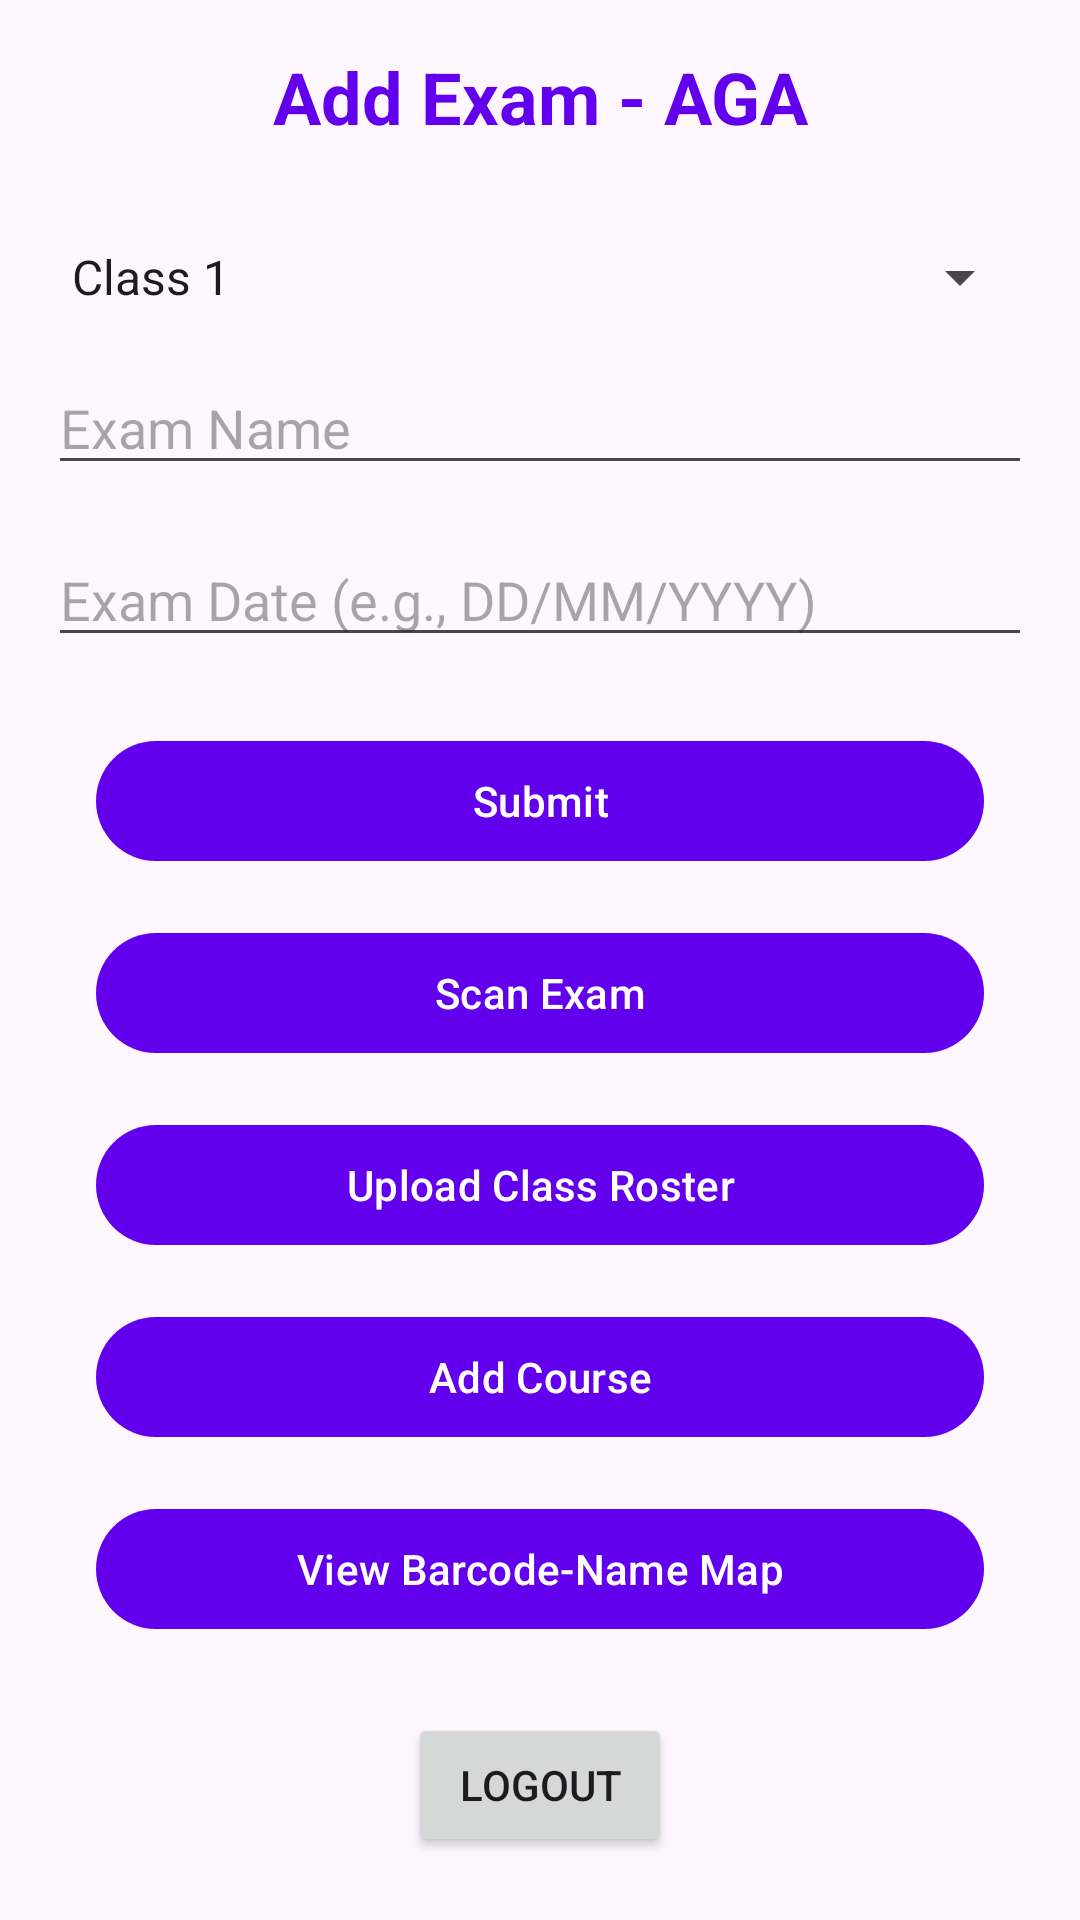

This screen was rendered from an Android layout file. Write that file and the resources it references.
<!-- AndroidManifest.xml: application theme Theme.AnonymousGradingApp -->
<!-- res/layout/activity_add_exam.xml -->
<?xml version="1.0" encoding="utf-8"?>
<androidx.constraintlayout.widget.ConstraintLayout xmlns:android="http://schemas.android.com/apk/res/android"
    xmlns:app="http://schemas.android.com/apk/res-auto"
    xmlns:tools="http://schemas.android.com/tools"
    android:layout_width="match_parent"
    android:layout_height="match_parent"
    tools:context=".AddExamActivity">

    <TextView
        android:id="@+id/addExamTitle"
        android:layout_width="match_parent"
        android:layout_height="wrap_content"
        android:padding="16dp"
        android:text="@string/add_exam"
        android:textAlignment="center"
        android:textColor="@color/colorPrimary"
        android:textSize="24sp"
        android:textStyle="bold"
        app:layout_constraintEnd_toEndOf="parent"
        app:layout_constraintStart_toStartOf="parent"
        app:layout_constraintTop_toTopOf="parent" />

    <Spinner
        android:id="@+id/classSpinner"
        android:layout_width="0dp"
        android:layout_height="wrap_content"
        android:layout_marginStart="16dp"
        android:layout_marginTop="16dp"
        android:layout_marginEnd="16dp"
        android:entries="@array/class_names"
        app:layout_constraintEnd_toEndOf="parent"
        app:layout_constraintStart_toStartOf="parent"
        app:layout_constraintTop_toBottomOf="@id/addExamTitle" />

    <EditText
        android:id="@+id/examNameEditText"
        android:layout_width="0dp"
        android:layout_height="wrap_content"
        android:layout_marginStart="16dp"
        android:layout_marginTop="16dp"
        android:layout_marginEnd="16dp"
        android:hint="Exam Name"
        app:layout_constraintEnd_toEndOf="parent"
        app:layout_constraintStart_toStartOf="parent"
        app:layout_constraintTop_toBottomOf="@id/classSpinner" />

    <EditText
        android:id="@+id/examDateEditText"
        android:layout_width="0dp"
        android:layout_height="wrap_content"
        android:layout_marginStart="16dp"
        android:layout_marginTop="16dp"
        android:layout_marginEnd="16dp"
        android:focusable="false"
        android:hint="Exam Date (e.g., DD/MM/YYYY)"
        app:layout_constraintEnd_toEndOf="parent"
        app:layout_constraintStart_toStartOf="parent"
        app:layout_constraintTop_toBottomOf="@id/examNameEditText" />


    <com.google.android.material.button.MaterialButton
        android:id="@+id/addExamButton"
        android:layout_width="0dp"
        android:layout_height="wrap_content"
        android:layout_marginStart="32dp"
        android:layout_marginTop="24dp"
        android:layout_marginEnd="32dp"
        android:text="@string/submit"
        app:cornerRadius="28dp"
        app:layout_constraintEnd_toEndOf="parent"
        app:layout_constraintStart_toStartOf="parent"
        app:layout_constraintTop_toBottomOf="@id/examDateEditText" />

    <com.google.android.material.button.MaterialButton
        android:id="@+id/scanExamButton"
        android:layout_width="0dp"
        android:layout_height="wrap_content"
        android:layout_marginStart="32dp"
        android:layout_marginTop="16dp"
        android:layout_marginEnd="32dp"
        android:text="@string/scan_exam"
        app:cornerRadius="28dp"
        app:layout_constraintEnd_toEndOf="parent"
        app:layout_constraintStart_toStartOf="parent"
        app:layout_constraintTop_toBottomOf="@id/addExamButton" />

    <com.google.android.material.button.MaterialButton
        android:id="@+id/uploadRosterButton"
        android:layout_width="0dp"
        android:layout_height="wrap_content"
        android:layout_marginStart="32dp"
        android:layout_marginTop="16dp"
        android:layout_marginEnd="32dp"
        android:text="@string/upload_class_roster"
        app:cornerRadius="28dp"
        app:layout_constraintEnd_toEndOf="parent"
        app:layout_constraintStart_toStartOf="parent"
        app:layout_constraintTop_toBottomOf="@id/scanExamButton" />

    <com.google.android.material.button.MaterialButton
        android:id="@+id/addCourseButton"
        android:layout_width="0dp"
        android:layout_height="wrap_content"
        android:layout_marginStart="32dp"
        android:layout_marginTop="16dp"
        android:layout_marginEnd="32dp"
        android:text="@string/add_course"
        app:cornerRadius="28dp"
        app:layout_constraintEnd_toEndOf="parent"
        app:layout_constraintStart_toStartOf="parent"
        app:layout_constraintTop_toBottomOf="@id/uploadRosterButton" />

    <com.google.android.material.button.MaterialButton
        android:id="@+id/viewBarcodeButton"
        android:layout_width="0dp"
        android:layout_height="wrap_content"
        android:layout_marginStart="32dp"
        android:layout_marginTop="16dp"
        android:layout_marginEnd="32dp"
        android:text="@string/View_Barcode_names"
        app:cornerRadius="28dp"
        app:layout_constraintEnd_toEndOf="parent"
        app:layout_constraintStart_toStartOf="parent"
        app:layout_constraintTop_toBottomOf="@id/addCourseButton" />

    <Button
        android:id="@+id/logoutButton"
        android:layout_width="wrap_content"
        android:layout_height="wrap_content"
        android:layout_marginTop="24dp"
        android:text="@string/logout"
        app:layout_constraintEnd_toEndOf="parent"
        app:layout_constraintStart_toStartOf="parent"
        app:layout_constraintTop_toBottomOf="@id/viewBarcodeButton" />


</androidx.constraintlayout.widget.ConstraintLayout>
<!-- resources referenced by this layout -->
<resources>
  <string-array name="class_names">
          <item>Class 1</item>
          <item>Class 2</item>
          <item>Class 3</item>
      </string-array>
  <string name="View_Barcode_names">View Barcode-Name Map</string>
  <string name="add_course">Add Course</string>
  <string name="add_exam">Add Exam - AGA</string>
  <string name="logout">Logout</string>
  <string name="scan_exam">Scan Exam</string>
  <string name="submit">Submit</string>
  <string name="upload_class_roster">Upload Class Roster</string>
  <style name="Theme.AnonymousGradingApp" parent="Base.Theme.AnonymousGradingApp" />
  <style name="Base.Theme.AnonymousGradingApp" parent="Theme.Material3.DayNight.NoActionBar">
          
          
          <item name="colorPrimary">@color/colorPrimary</item>
          <item name="colorPrimaryDark">@color/colorPrimaryDark</item>
          <item name="colorAccent">@color/colorAccent</item>
      </style>
  <!-- not gathered from this repository: default colours our renderer supplied (Android Studio template values) -->
  <color name="colorPrimary">#FF6200EE</color>
  <color name="colorPrimaryDark">#FF3700B3</color>
  <color name="colorAccent">#FF03DAC5</color>
</resources>
